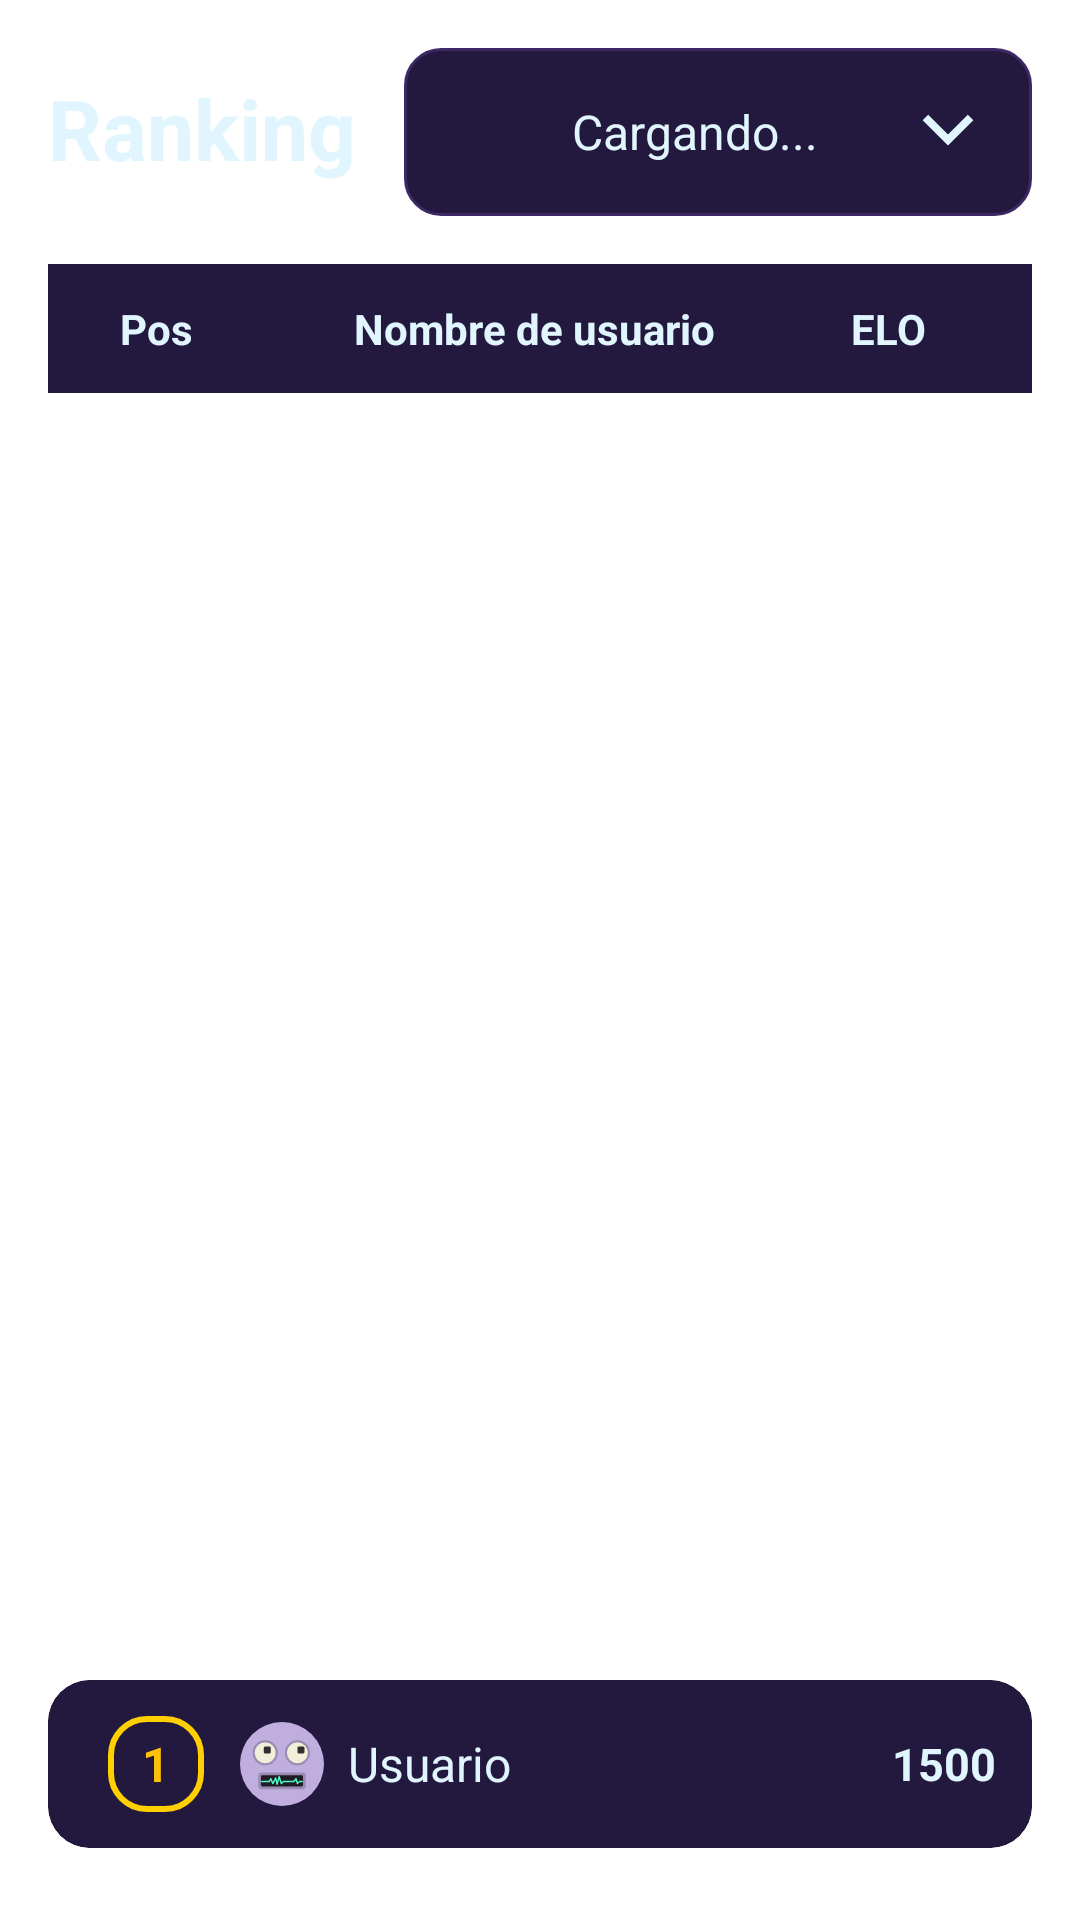

Layout XML and referenced resources for this Android screen:
<!-- AndroidManifest.xml: application theme Theme.LaserChessApp -->
<!-- res/layout/fragment_ranking.xml -->
<?xml version="1.0" encoding="utf-8"?>
<LinearLayout xmlns:android="http://schemas.android.com/apk/res/android"
    xmlns:app="http://schemas.android.com/apk/res-auto"
    android:layout_width="match_parent"
    android:layout_height="match_parent"
    android:orientation="vertical"
    android:background="@drawable/bg_dark_panel_rounded"
    android:padding="16dp">

    <LinearLayout
        android:layout_width="match_parent"
        android:layout_height="wrap_content"
        android:orientation="horizontal"
        android:layout_marginBottom="16dp">

        
        <TextView
            android:id="@+id/textRankingTitle"
            android:layout_width="wrap_content"
            android:layout_height="wrap_content"
            android:text="@string/ranking"
            android:textColor="@color/LCWhite"
            android:textSize="@dimen/text_medium_large"
            android:textStyle="bold"
            android:layout_marginTop="8dp"
            android:layout_marginEnd="16dp"/>

        
        <include
            android:id="@+id/includeRankingModeSelector"
            layout="@layout/view_selector_desplegable"
            android:layout_width="0dp"
            android:layout_height="wrap_content"
            android:layout_weight="1" />

    </LinearLayout>


    
    <LinearLayout
        android:id="@+id/layoutRankingHeader"
        android:layout_width="match_parent"
        android:layout_height="wrap_content"
        android:orientation="horizontal"
        android:background="@color/S2"
        android:paddingHorizontal="12dp"
        android:paddingVertical="12dp"
        android:layout_marginBottom="8dp">

        <TextView
            android:id="@+id/textHeaderPosition"
            android:layout_width="48dp"
            android:layout_height="wrap_content"
            android:text="Pos"
            android:textColor="@color/LCWhite"
            android:textSize="14sp"
            android:textStyle="bold"
            android:gravity="center"/>

        <TextView
            android:id="@+id/textHeaderUser"
            android:layout_width="0dp"
            android:layout_height="wrap_content"
            android:layout_weight="1"
            android:text="@string/username"
            android:textColor="@color/LCWhite"
            android:textSize="14sp"
            android:textStyle="bold"
            android:layout_marginHorizontal="12dp"
            android:paddingStart="30dp"/>

        <TextView
            android:id="@+id/textHeaderElo"
            android:layout_width="72dp"
            android:layout_height="wrap_content"
            android:text="@string/elo"
            android:textColor="@color/LCWhite"
            android:textSize="14sp"
            android:textStyle="bold"
            android:gravity="center"/>
    </LinearLayout>

    
    <TextView
        android:id="@+id/textEmptyRanking"
        android:layout_width="match_parent"
        android:layout_height="wrap_content"
        android:text="No hay datos de ranking disponibles."
        android:textColor="@color/LCGray"
        android:textSize="16sp"
        android:gravity="center"
        android:visibility="gone"
        android:layout_marginTop="24dp" />

    
    <androidx.recyclerview.widget.RecyclerView
        android:id="@+id/recyclerRanking"
        android:layout_width="match_parent"
        android:layout_height="0dp"
        android:layout_weight="1"
        android:clipToPadding="false"
        android:layout_marginBottom="6dp" />

    <include
        android:id="@+id/myPosition"
        layout="@layout/item_ranking_entry"
        />




</LinearLayout>
<!-- res/layout/view_selector_desplegable.xml (included above) -->
<?xml version="1.0" encoding="utf-8"?>
<LinearLayout
    xmlns:android="http://schemas.android.com/apk/res/android"
    xmlns:app="http://schemas.android.com/apk/res-auto"
    android:layout_width="match_parent"
    android:layout_height="wrap_content"
    android:background="@drawable/bg_button"
    android:orientation="horizontal"
    android:gravity="center_vertical"
    android:padding="12dp"
    android:clickable="true"
    android:focusable="true"
    android:foreground="?attr/selectableItemBackground">

    <ImageView
        android:id="@+id/imgSelectorIcon"
        android:layout_width="32dp"
        android:layout_height="32dp"
        android:src="@drawable/ic_launcher_foreground" />

    <TextView
        android:id="@+id/txtSelectorTitle"
        android:layout_width="0dp"
        android:layout_height="wrap_content"
        android:layout_weight="1"
        android:layout_marginStart="12dp"
        android:text="Cargando..."
        android:textColor="@color/LCWhite"
        android:textSize="16sp" />

    <ImageView
        android:id="@+id/imgArrow"
        android:layout_width="32dp"
        android:layout_height="32dp"
        android:src="@drawable/ic_arrow_down"
        app:tint="@color/LCWhite" /> </LinearLayout>
<!-- res/layout/item_ranking_entry.xml (included above) -->
<?xml version="1.0" encoding="utf-8"?>
<com.google.android.material.card.MaterialCardView
    xmlns:android="http://schemas.android.com/apk/res/android"
    xmlns:app="http://schemas.android.com/apk/res-auto"
    android:id="@+id/cardRankingEntry"
    android:layout_width="match_parent"
    android:layout_height="wrap_content"
    android:layout_marginBottom="8dp"
    app:cardBackgroundColor="@color/S2"
    app:cardCornerRadius="14dp"
    app:cardElevation="0dp"
    app:strokeColor="@color/S2"
    app:strokeWidth="1dp">

    <LinearLayout
        android:layout_width="match_parent"
        android:layout_height="wrap_content"
        android:orientation="horizontal"
        android:gravity="center_vertical"
        android:paddingHorizontal="12dp"
        android:paddingVertical="12dp">

        
        <FrameLayout
            android:layout_width="48dp"
            android:layout_height="wrap_content">

            <TextView
                android:id="@+id/textRankingPosition"
                android:layout_width="32dp"
                android:layout_height="32dp"
                android:layout_gravity="center"
                android:text="1"
                android:textColor="#FFC107"
                android:textSize="@dimen/text_medium"
                android:textStyle="bold"
                android:gravity="center"
                android:background="@drawable/bg_rank_position_frame"
                android:backgroundTint="@color/LCYellow"/> </FrameLayout>

        
        <com.google.android.material.imageview.ShapeableImageView
            android:id="@+id/imageRankingAvatar"
            android:layout_width="28dp"
            android:layout_height="28dp"
            android:layout_marginStart="4dp"
            android:layout_marginEnd="8dp"
            android:src="@drawable/bot1"
            android:scaleType="centerCrop"
            app:shapeAppearanceOverlay="@style/CircleImage"
            android:contentDescription="@string/avatar" />

        
        <TextView
            android:id="@+id/textRankingUsername"
            android:layout_width="0dp"
            android:layout_height="wrap_content"
            android:layout_weight="1"
            android:text="Usuario"
            android:textColor="@color/LCWhite"
            android:textSize="@dimen/text_medium"
            android:textStyle="normal"
            android:maxLines="1"
            android:ellipsize="end" />

        
        <TextView
        android:id="@+id/textRankingElo"
        android:layout_width="wrap_content"
        android:layout_height="wrap_content"
        android:minWidth="72dp"
        android:text="1500"
        android:textColor="@color/LCWhite"
        android:textSize="15sp"
        android:textStyle="bold"
        android:gravity="end|center_vertical"
        android:drawablePadding="6dp"
        app:drawableEndCompat="@drawable/ic_crown"
        app:drawableTint="@color/LCYellow" />

    </LinearLayout>

</com.google.android.material.card.MaterialCardView>
<!-- resources referenced by this layout -->
<resources>
  <color name="LCGray">#918C9E</color>
  <color name="LCWhite">#E1F5FE</color>
  <color name="LCYellow">#FFCF00</color>
  <color name="S2">#23183D</color>
  <dimen name="text_medium">16sp</dimen>
  <dimen name="text_medium_large">28sp</dimen>
  <!-- drawable bg_button (drawable) -->
  <?xml version="1.0" encoding="utf-8"?>
  <shape xmlns:android="http://schemas.android.com/apk/res/android">
      <solid android:color="@color/S2"/>
      <stroke android:color="@color/S3" android:width="1dp"/>
      <corners android:radius="12dp" />
  </shape>
  <!-- drawable bg_rank_position_frame (drawable) -->
  <?xml version="1.0" encoding="utf-8"?>
  <shape xmlns:android="http://schemas.android.com/apk/res/android"
      android:shape="rectangle">
      <stroke
          android:width="2dp"
          android:color="#FFC107" /> <solid android:color="@android:color/transparent" />
      <corners android:radius="12dp"/>
  </shape>
  <!-- drawable bot1: vector/xml drawable (drawable, 2010 chars, omitted) -->
  <!-- drawable ic_arrow_down (drawable) -->
  <vector xmlns:android="http://schemas.android.com/apk/res/android"
      android:width="32dp"
      android:height="32dp"
      android:viewportWidth="960"
      android:viewportHeight="960"
      android:tint="?attr/colorControlNormal">
    <path
        android:fillColor="@android:color/white"
        android:pathData="M480,616L226.43,362.43L282,306.87L480,505.43L678,306.87L733.57,362.43L480,616Z"/>
  </vector>
  <!-- drawable ic_launcher_foreground: webp bitmap (mipmap-hdpi, 3484 bytes) -->
  <string name="avatar">Avatar</string>
  <string name="elo">ELO</string>
  <string name="ranking">Ranking</string>
  <string name="username">Nombre de usuario</string>
  <style name="CircleImage">
          <item name="cornerFamily">rounded</item>
          <item name="cornerSize">50%</item>
      </style>
  <style name="Theme.LaserChessApp" parent="Theme.MaterialComponents.DayNight.NoActionBar">
          
          <item name="colorPrimary">@color/purple_500</item>
          <item name="colorPrimaryVariant">@color/purple_700</item>
          <item name="colorOnPrimary">@color/LCWhite</item>
          
          <item name="colorSecondary">@color/teal_200</item>
          <item name="colorSecondaryVariant">@color/teal_700</item>
          <item name="colorOnSecondary">@color/black</item>
          
          <item name="android:statusBarColor">?attr/colorPrimaryVariant</item>
          
      </style>
  <color name="S3">#3B2865</color>
  <color name="purple_500">#FF6200EE</color>
  <color name="purple_700">#FF3700B3</color>
  <color name="teal_200">#FF03DAC5</color>
  <color name="teal_700">#FF018786</color>
  <color name="black">#FF000000</color>
</resources>
